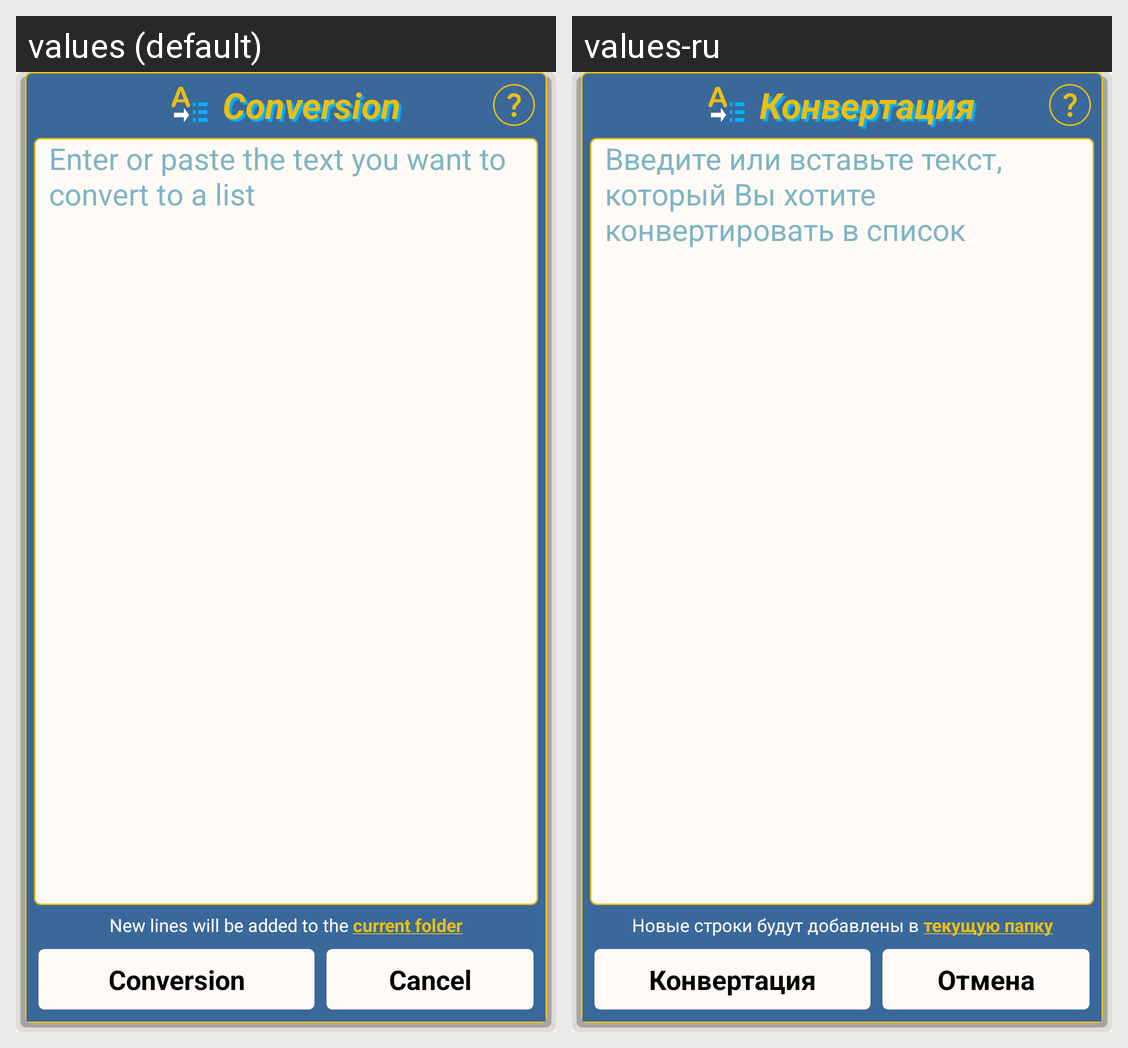

Here is an Android app screen in its default locale and in the app's own translations. Write out the translated-string differences for the strings that appear on this screen.
Android screen res/layout/fragment_text.xml rendered under 2 locales, left to right: values (default), values-ru. Device: Nexus 5 (rendered at 1080×1920; each locale shown at half size, 540×960, under a caption strip naming it); theme Base.Theme.DotListWhite.
Strings drawn on this screen, with the default value and each locale's value (text and hints the layout hard-codes, and strings that could not be matched under every locale, appear in the picture but are not listed):

title_conversion
  values: Conversion
  values-ru: Конвертация

convert_text_hint
  values: Enter or paste the text you want to convert to a list
  values-ru: Введите или вставьте текст, который Вы хотите конвертировать в список

convert_text_hint2
  values: New lines will be added to the current folder
  values-ru: Новые строки будут добавлены в текущую папку

back
  values: Cancel
  values-ru: Отмена
